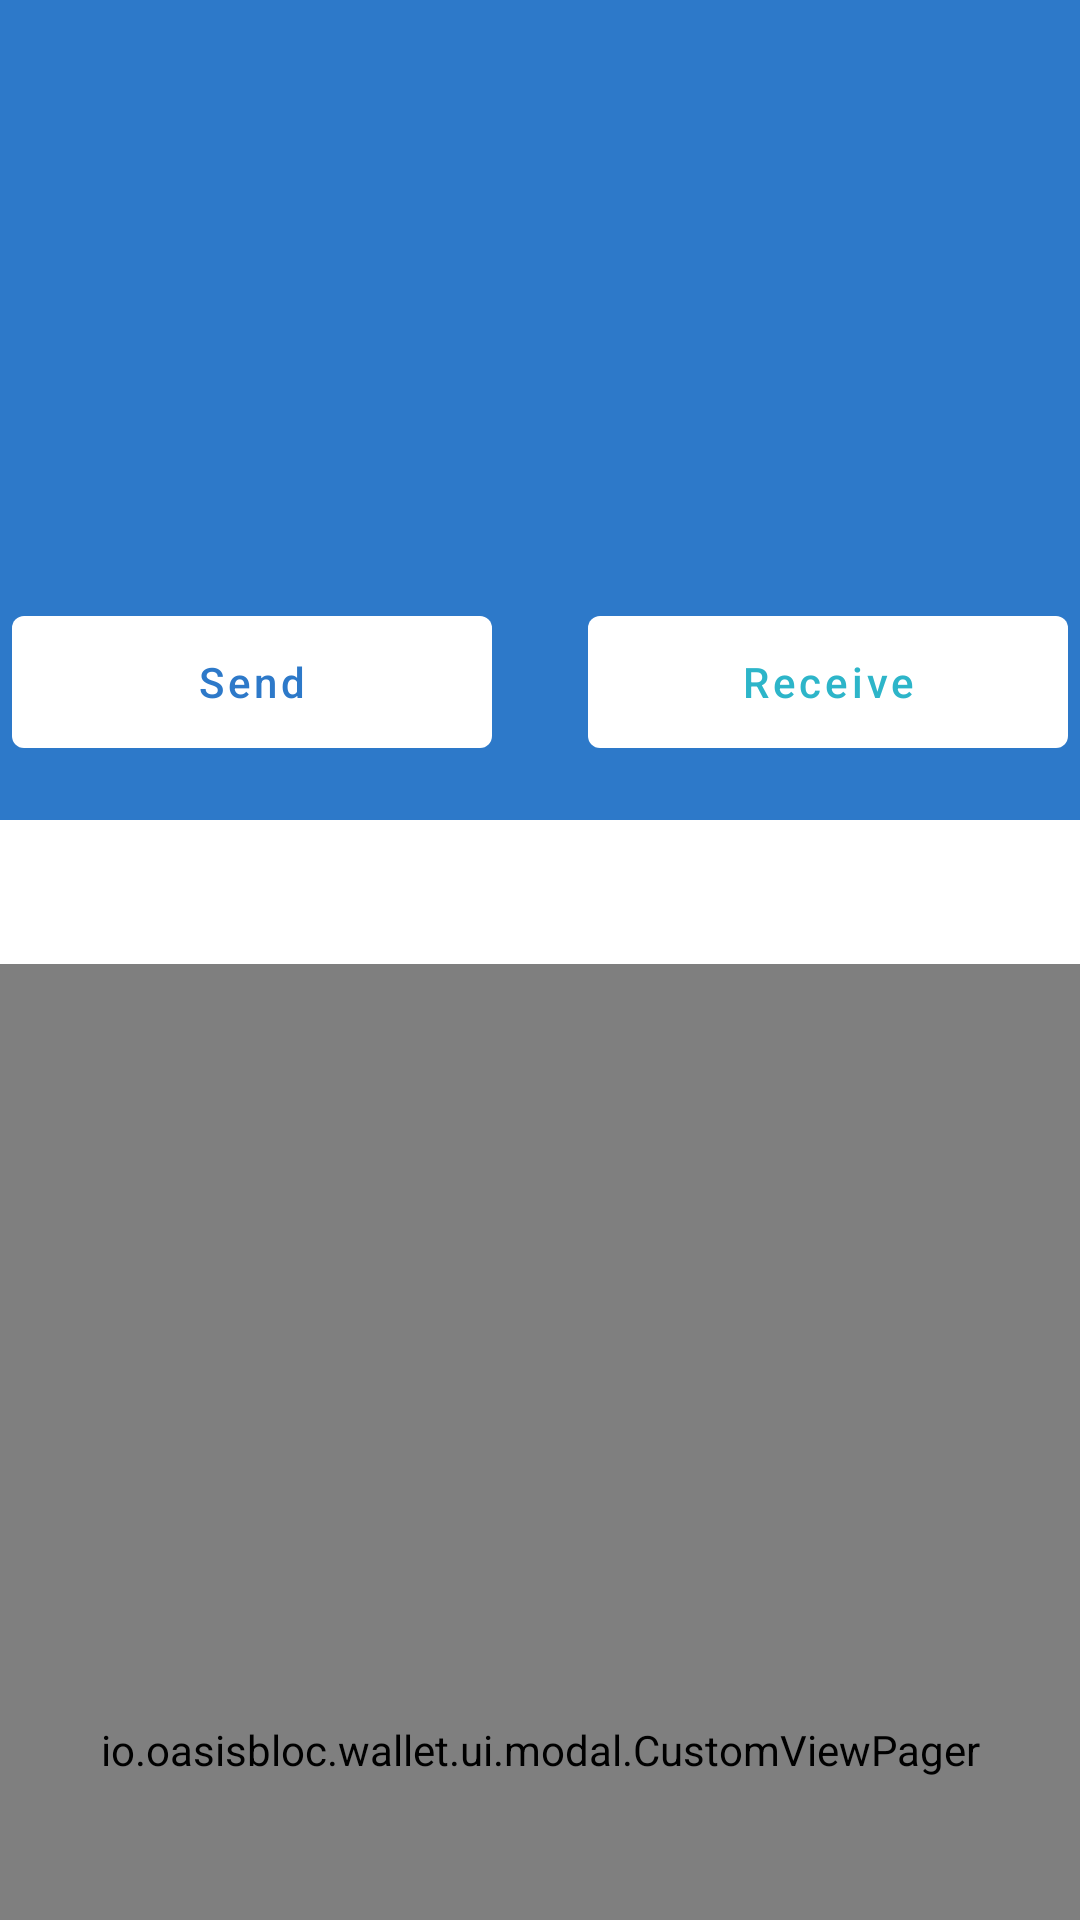

Android layout source for this screen:
<!-- AndroidManifest.xml: activity theme AppTheme.TokenDetail -->
<!-- res/layout/activity_token_details.xml -->
<?xml version="1.0" encoding="utf-8"?>
<layout xmlns:android="http://schemas.android.com/apk/res/android"
    xmlns:app="http://schemas.android.com/apk/res-auto"
    xmlns:tools="http://schemas.android.com/tools"
    tools:context=".ui.wallet.TokenDetailsActivity">

    <androidx.coordinatorlayout.widget.CoordinatorLayout
        android:layout_width="match_parent"
        android:layout_height="match_parent">

        <com.google.android.material.appbar.AppBarLayout
            android:id="@+id/app_bar_layout"
            style="@style/MyAppBarTheme"
            android:layout_width="match_parent"
            android:layout_height="wrap_content"
            android:animateLayoutChanges="true"
            android:background="@color/colorAccent">

            <androidx.appcompat.widget.Toolbar
                android:id="@+id/toolbar_view"
                style="@style/MyAppBarTheme"
                android:layout_width="match_parent"
                android:layout_height="wrap_content"
                android:background="@color/colorAccent"
                android:theme="@style/ThemeOverlay.MaterialComponents.Dark"
                app:layout_scrollFlags="snap|scroll">

                <androidx.appcompat.widget.AppCompatTextView
                    android:id="@+id/title"
                    style="@style/TextAppearance.AppCompat.Widget.ActionBar.Title"
                    android:layout_width="wrap_content"
                    android:layout_height="wrap_content"
                    android:layout_gravity="center"
                    tools:text="OSB" />

            </androidx.appcompat.widget.Toolbar>

            <androidx.appcompat.widget.AppCompatImageView
                android:id="@+id/logo"
                android:layout_width="64dp"
                android:layout_height="64dp"
                android:layout_gravity="center_horizontal"
                android:layout_marginTop="8dp"
                android:layout_marginBottom="16dp"
                app:layout_scrollFlags="snap|scroll"
                tools:src="@drawable/_temp_obs_ic_1" />

            <LinearLayout
                android:layout_width="match_parent"
                android:layout_height="wrap_content"
                android:layout_marginLeft="16dp"
                android:layout_marginRight="16dp"
                android:layout_marginBottom="16dp"
                android:orientation="horizontal"
                android:gravity="center"
                app:layout_scrollFlags="snap|scroll">









                <androidx.appcompat.widget.AppCompatTextView
                    android:id="@+id/balance"
                    android:layout_width="wrap_content"
                    android:layout_height="wrap_content"
                    android:textColor="@color/white"
                    android:textSize="22sp"
                    tools:text="120.000.2314 OSB" />

            </LinearLayout>

            <LinearLayout
                android:id="@+id/lockup_layout"
                android:layout_width="match_parent"
                android:layout_height="wrap_content"
                android:orientation="horizontal"
                android:paddingLeft="16dp"
                android:paddingRight="16dp"
                android:paddingBottom="16dp"
                android:gravity="center"
                app:layout_scrollFlags="snap|scroll">

















            </LinearLayout>

            <LinearLayout
                android:id="@+id/btn_layout"
                android:layout_width="match_parent"
                android:layout_height="wrap_content"
                android:gravity="center"
                android:orientation="horizontal">

                <com.google.android.material.button.MaterialButton
                    android:id="@+id/send"
                    style="@style/Widget.MaterialComponents.Button.UnelevatedButton"
                    android:layout_width="160dp"
                    android:layout_height="@dimen/button_default_height"
                    android:layout_marginLeft="16dp"
                    android:layout_marginRight="16dp"
                    android:layout_marginBottom="12dp"
                    android:text="@string/action_send"
                    android:textColor="@color/colorAccent"
                    app:layout_scrollFlags="snap|scroll"
                    app:rippleColor="#dddddddd" />

                <com.google.android.material.button.MaterialButton
                    android:id="@+id/receive"
                    style="@style/Widget.MaterialComponents.Button.UnelevatedButton"
                    android:layout_width="160dp"
                    android:layout_height="@dimen/button_default_height"
                    android:layout_marginLeft="16dp"
                    android:layout_marginRight="16dp"
                    android:layout_marginBottom="12dp"
                    android:text="@string/action_receive"
                    android:textColor="@color/colorAccent2"
                    app:layout_scrollFlags="snap|scroll"
                    app:rippleColor="#dddddddd" />

            </LinearLayout>

            <com.google.android.material.tabs.TabLayout
                android:id="@+id/tab_layout"
                android:layout_width="match_parent"
                android:layout_height="wrap_content"
                app:tabIndicatorColor="@color/colorAccent"
                app:tabSelectedTextColor="@color/colorAccent"
                app:tabTextAppearance="@android:style/TextAppearance.Widget.TabWidget"
                app:tabTextColor="@color/gray_middle" />

        </com.google.android.material.appbar.AppBarLayout>

        <io.oasisbloc.wallet.ui.modal.CustomViewPager
            android:id="@+id/view_pager"
            android:layout_width="match_parent"
            android:layout_height="match_parent"
            app:layout_behavior="@string/appbar_scrolling_view_behavior" />

    </androidx.coordinatorlayout.widget.CoordinatorLayout>

</layout>
<!-- resources referenced by this layout -->
<resources>
  <color name="colorAccent">#2D79C9</color>
  <color name="colorAccent2">#2db5c9</color>
  <color name="gray_middle">#bac0ce</color>
  <color name="white">#FFFFFF</color>
  <dimen name="button_default_height">56dp</dimen>
  <!-- drawable _temp_obs_ic_1: png bitmap (drawable-xxxhdpi, 11076 bytes) -->
  <string name="action_receive">Receive</string>
  <string name="action_send">Send</string>
  <string name="wallet_balance">Balance</string>
  <string name="wallet_lockup">Lockup</string>
  <style name="MyAppBarTheme">
          <item name="elevation">0dp</item>
          <item name="background">@drawable/actionbar_background</item>
          <item name="android:background">@drawable/actionbar_background</item>
          <item name="titleTextAppearance">@style/MyTitleTextStyle</item>
          <item name="fontFamily">sans-serif</item>
          <item name="android:fontFamily">sans-serif</item>
          <item name="titleTextColor">#242e42</item>
          <item name="android:titleTextColor">#242e42</item>
          <item name="android:textColor">#242e42</item>
          <item name="android:textColorPrimary">#242e42</item>
          <item name="android:textStyle">normal</item>
      </style>
  <style name="AppTheme.TokenDetail" parent="AppTheme">
          <item name="colorPrimaryDark">@color/colorAccent</item>
          <item name="android:windowLightStatusBar">false</item>
      </style>
  <!-- drawable actionbar_background (drawable) -->
  <?xml version="1.0" encoding="utf-8"?>
  <layer-list xmlns:android="http://schemas.android.com/apk/res/android">
      <item>
          <shape>
              <solid android:color="?attr/colorPrimary" />
          </shape>
      </item>
  
      <item android:gravity="bottom">
          <shape>
              <size android:height="1px" />
              <solid android:color="#ffb0bcc7" />
          </shape>
      </item>
  
  </layer-list>
  <style name="MyTitleTextStyle" parent="TextAppearance.MaterialComponents.Headline6">
          <item name="fontFamily">sans-serif</item>
          <item name="android:fontFamily">sans-serif</item>
          <item name="titleTextColor">#242e42</item>
          <item name="android:titleTextColor">#242e42</item>
          <item name="android:textColor">#242e42</item>
          <item name="android:textColorPrimary">#242e42</item>
          <item name="android:textStyle">normal</item>
      </style>
  <style name="AppTheme" parent="Theme.MaterialComponents.Light.NoActionBar">
          <item name="colorPrimary">@color/white</item>
          <item name="colorPrimaryDark">@color/white</item>
          <item name="colorAccent">@color/colorAccent</item>
          <item name="materialButtonStyle">@style/Button</item>
          <item name="android:windowLightStatusBar">true</item>
          <item name="actionBarStyle">@style/MyActionBarStyle</item>
          <item name="actionBarTheme">@style/MyActionBarTheme</item>
      </style>
  <style name="Button" parent="Widget.MaterialComponents.Button">
          <item name="android:textAllCaps">false</item>
          <item name="android:textStyle">normal</item>
      </style>
  <style name="MyActionBarStyle" parent="Widget.MaterialComponents.ActionBar.Primary">
          <item name="elevation">0dp</item>
          <item name="background">@drawable/actionbar_background</item>
          <item name="android:background">@drawable/actionbar_background</item>
      </style>
  <style name="MyActionBarTheme" parent="Widget.MaterialComponents.ActionBar.Primary">
          <item name="titleTextStyle">@style/MyTitleTextStyle</item>
          <item name="fontFamily">sans-serif</item>
          <item name="android:fontFamily">sans-serif</item>
          <item name="titleTextColor">#242e42</item>
          <item name="android:titleTextColor">#242e42</item>
          <item name="android:textColor">#242e42</item>
          <item name="android:textColorPrimary">#242e42</item>
          <item name="android:textStyle">normal</item>
      </style>
</resources>
